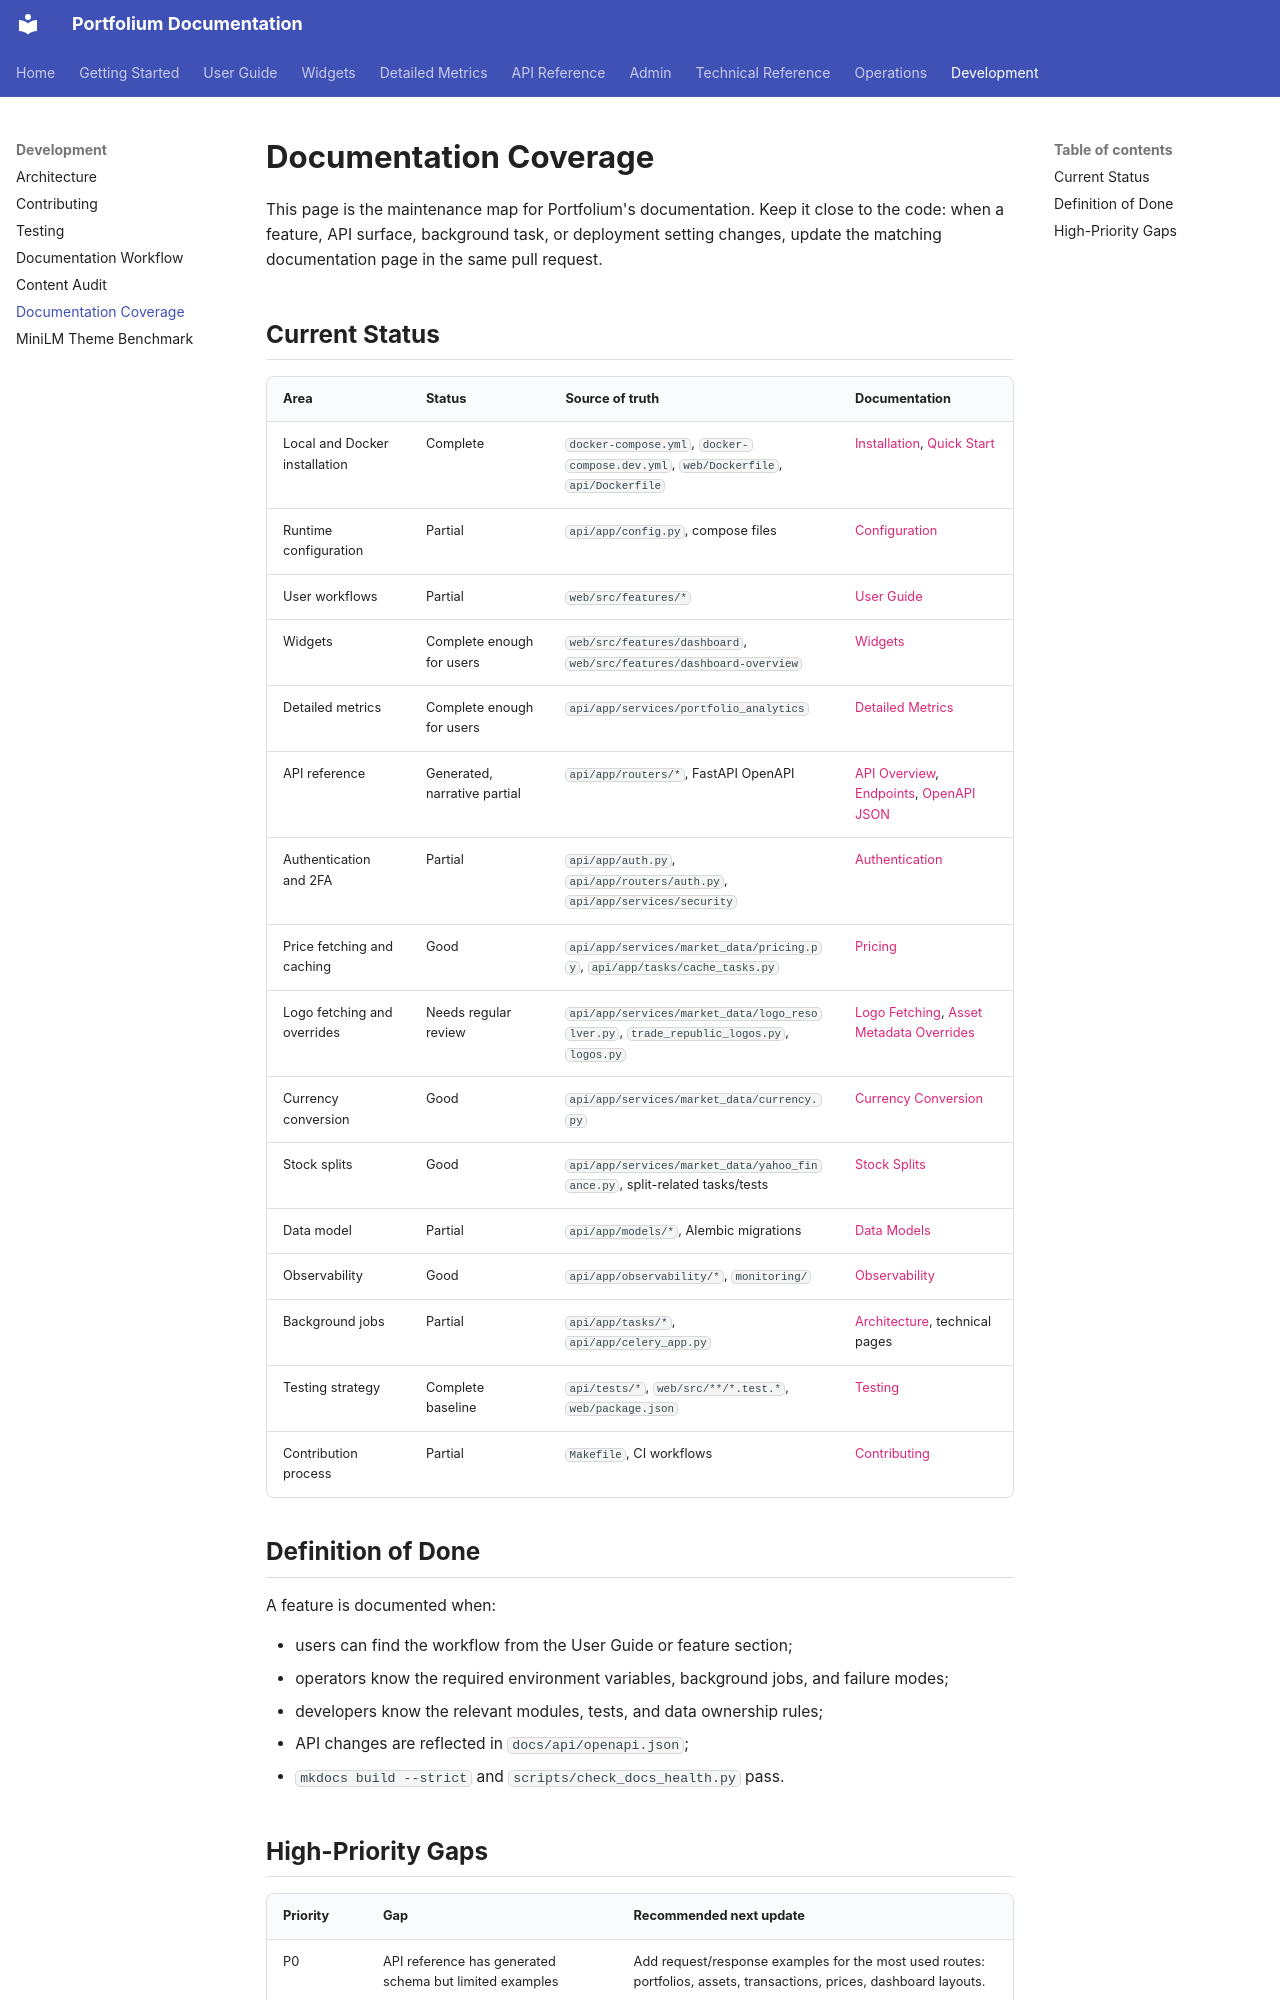

repository: ArthurMTX/Portfolium · page: development/docs-coverage/index.html · generator: mkdocs

# Documentation Coverage

This page is the maintenance map for Portfolium's documentation. Keep it close to the code: when a feature, API surface, background task, or deployment setting changes, update the matching documentation page in the same pull request.

## Current Status

| Area | Status | Source of truth | Documentation |
| --- | --- | --- | --- |
| Local and Docker installation | Complete | `docker-compose.yml`, `docker-compose.dev.yml`, `web/Dockerfile`, `api/Dockerfile` | [Installation](../getting-started/installation.md), [Quick Start](../getting-started/quick-start.md) |
| Runtime configuration | Partial | `api/app/config.py`, compose files | [Configuration](../getting-started/configuration.md) |
| User workflows | Partial | `web/src/features/*` | [User Guide](../user-guide/portfolios.md) |
| Widgets | Complete enough for users | `web/src/features/dashboard`, `web/src/features/dashboard-overview` | [Widgets](../widgets/index.md) |
| Detailed metrics | Complete enough for users | `api/app/services/portfolio_analytics` | [Detailed Metrics](../detailed-metrics/index.md) |
| API reference | Generated, narrative partial | `api/app/routers/*`, FastAPI OpenAPI | [API Overview](../api/overview.md), [Endpoints](../api/endpoints.md), [OpenAPI JSON](../api/openapi.json) |
| Authentication and 2FA | Partial | `api/app/auth.py`, `api/app/routers/auth.py`, `api/app/services/security` | [Authentication](../api/authentication.md) |
| Price fetching and caching | Good | `api/app/services/market_data/pricing.py`, `api/app/tasks/cache_tasks.py` | [Pricing](../technical/pricing.md) |
| Logo fetching and overrides | Needs regular review | `api/app/services/market_data/logo_resolver.py`, `trade_republic_logos.py`, `logos.py` | [Logo Fetching](../technical/logo-fetching.md), [Asset Metadata Overrides](../technical/asset-metadata-overrides.md) |
| Currency conversion | Good | `api/app/services/market_data/currency.py` | [Currency Conversion](../technical/currency-conversion.md) |
| Stock splits | Good | `api/app/services/market_data/yahoo_finance.py`, split-related tasks/tests | [Stock Splits](../technical/stock-splits.md) |
| Data model | Partial | `api/app/models/*`, Alembic migrations | [Data Models](../technical/data-models.md) |
| Observability | Good | `api/app/observability/*`, `monitoring/` | [Observability](../technical/observability.md) |
| Background jobs | Partial | `api/app/tasks/*`, `api/app/celery_app.py` | [Architecture](architecture.md), technical pages |
| Testing strategy | Complete baseline | `api/tests/*`, `web/src/**/*.test.*`, `web/package.json` | [Testing](testing.md) |
| Contribution process | Partial | `Makefile`, CI workflows | [Contributing](contributing.md) |

## Definition of Done

A feature is documented when:

- users can find the workflow from the User Guide or feature section;
- operators know the required environment variables, background jobs, and failure modes;
- developers know the relevant modules, tests, and data ownership rules;
- API changes are reflected in `docs/api/openapi.json`;
- `mkdocs build --strict` and `scripts/check_docs_health.py` pass.
